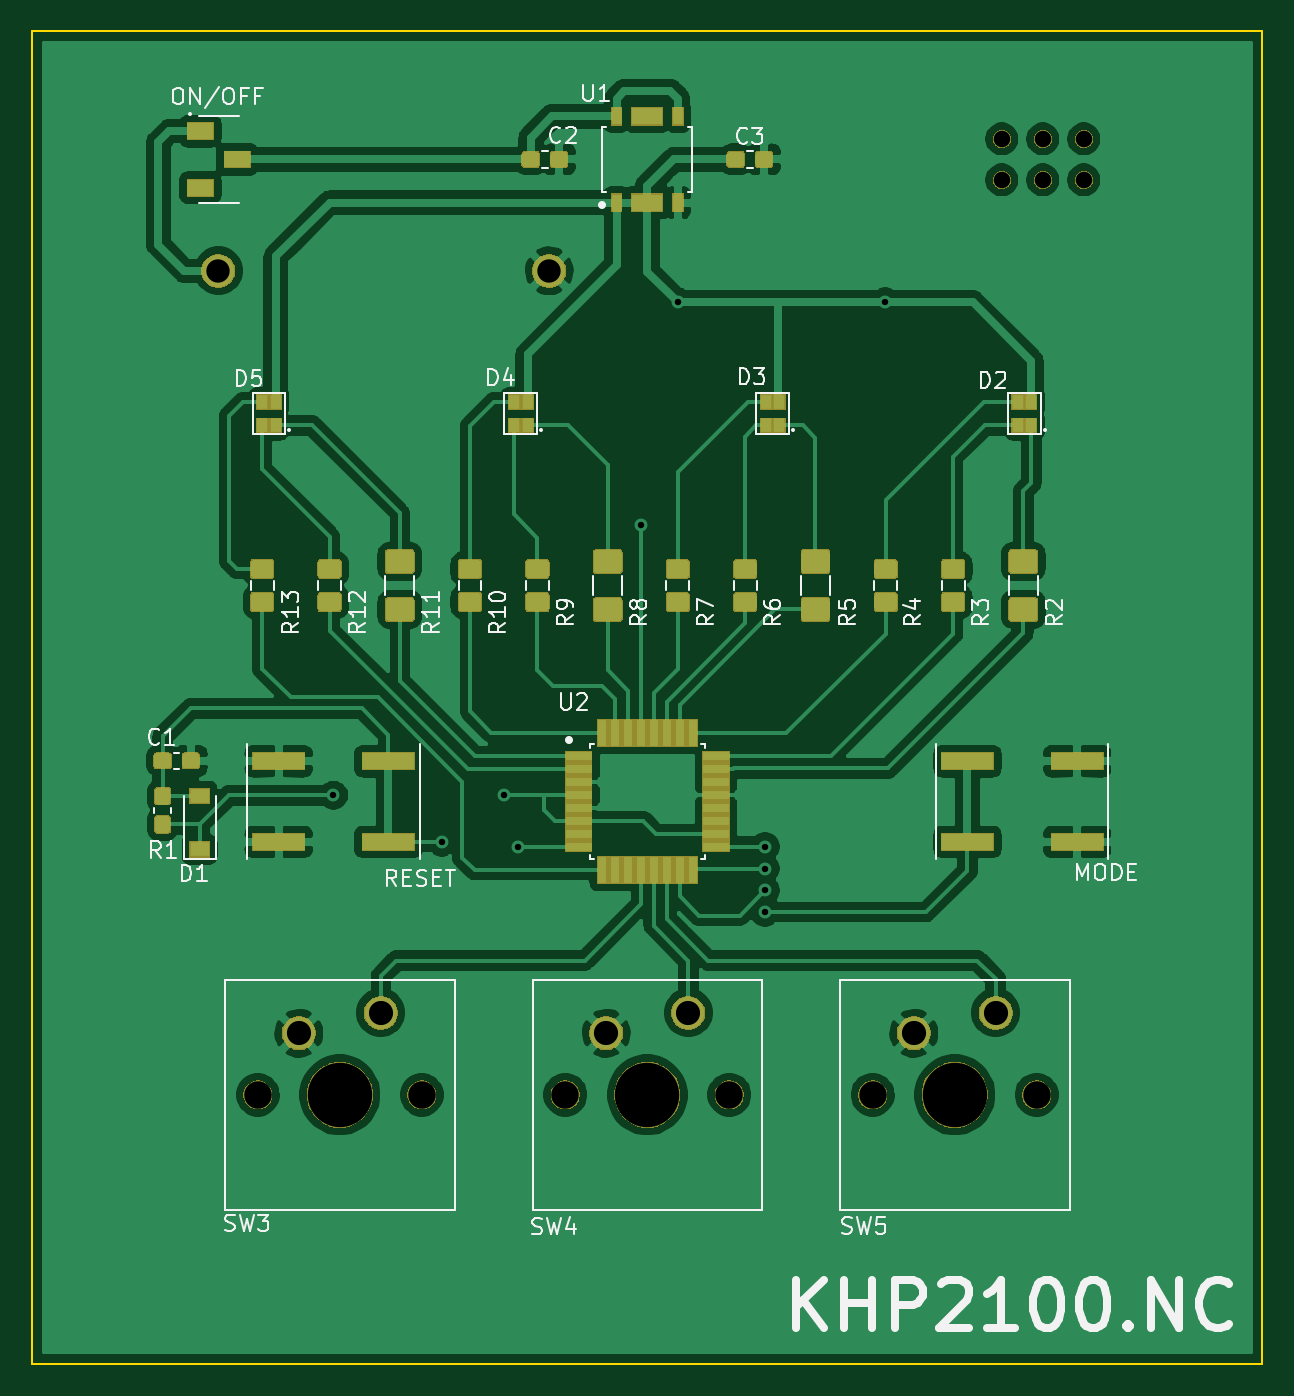
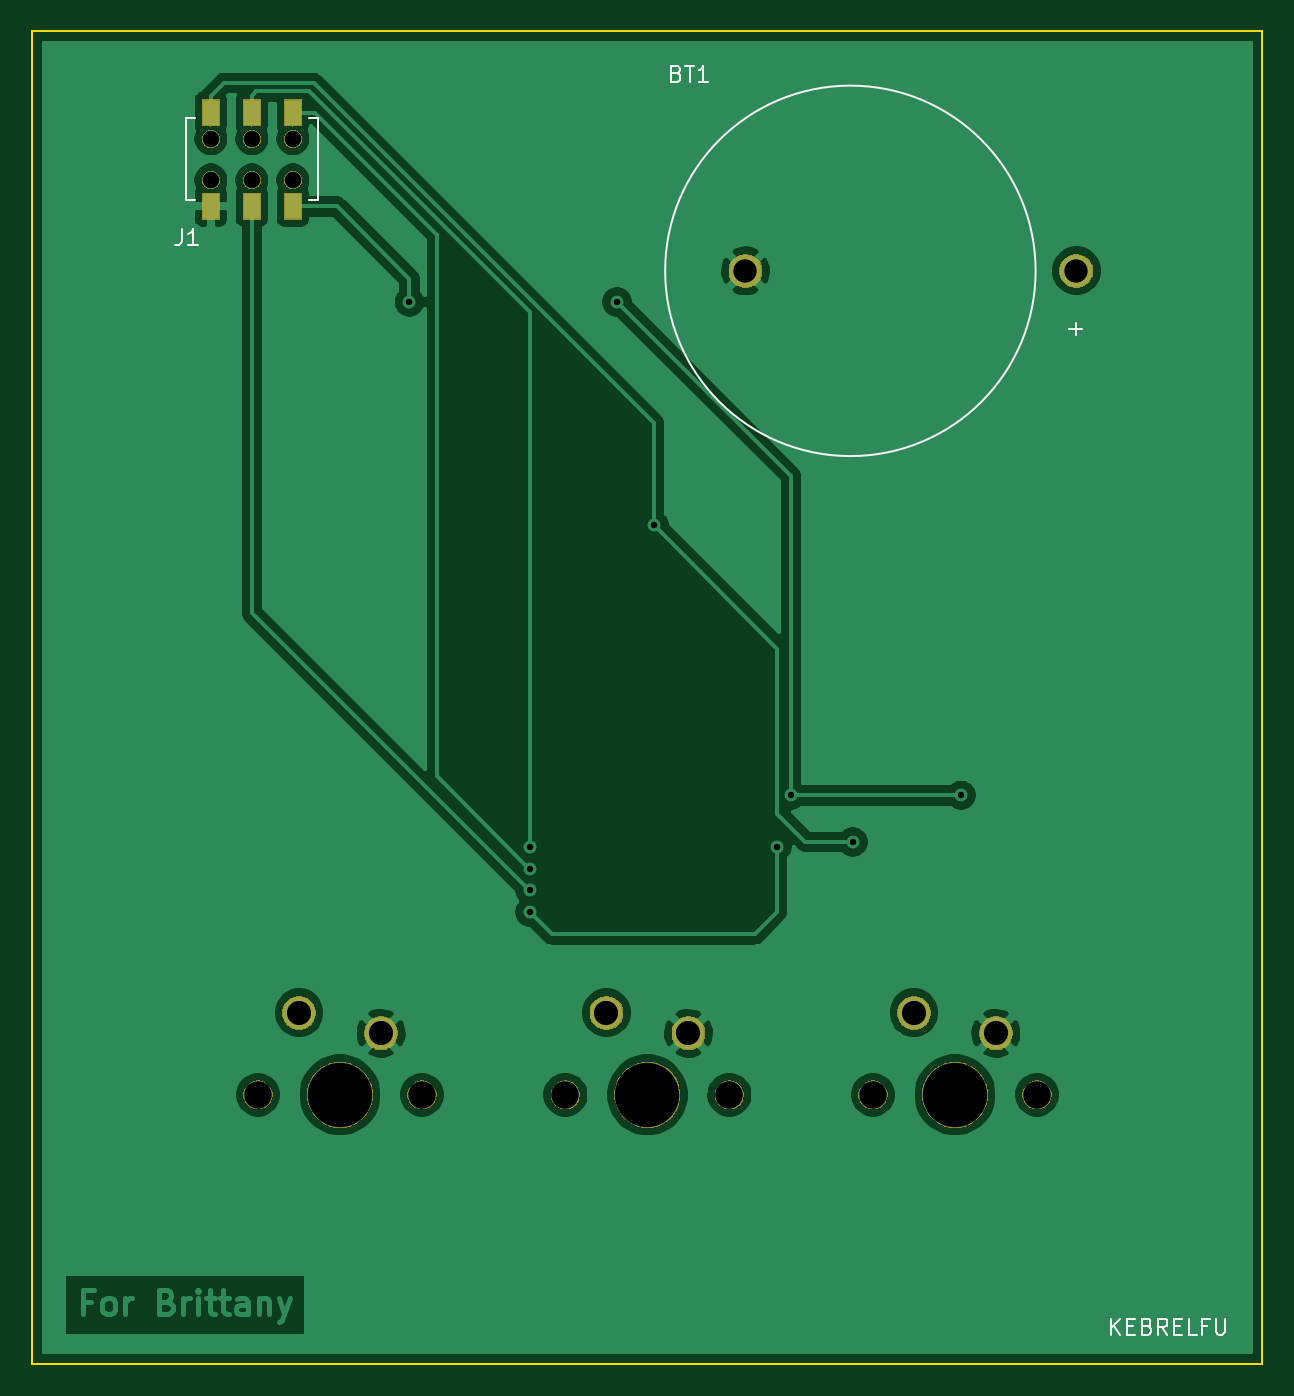
Circuit board: 11 layer files. Board 76.2 x 82.6 mm.
- bottom_copper: KHP2100-B_Cu.gbr (68919 bytes)
- bottom_mask: KHP2100-B_Mask.gbr (30939 bytes)
- paste: KHP2100-B_Paste.gbr (692 bytes)
- bottom_silk: KHP2100-B_SilkS.gbr (4009 bytes)
- outline: KHP2100-Edge_Cuts.gbr (705 bytes)
- top_copper: KHP2100-F_Cu.gbr (217271 bytes)
- top_mask: KHP2100-F_Mask.gbr (63285 bytes)
- paste: KHP2100-F_Paste.gbr (60701 bytes)
- top_silk: KHP2100-F_SilkS.gbr (31280 bytes)
- drill: KHP2100-NPTH.drl (580 bytes)
- drill: KHP2100-PTH.drl (631 bytes)

=== bottom_copper: KHP2100-B_Cu.gbr (68919 bytes, source omitted) ===
=== bottom_mask: KHP2100-B_Mask.gbr (30939 bytes, source omitted) ===
=== paste: KHP2100-B_Paste.gbr ===
G04 #@! TF.GenerationSoftware,KiCad,Pcbnew,(5.1.5)-3*
G04 #@! TF.CreationDate,2021-01-15T00:08:51-08:00*
G04 #@! TF.ProjectId,KHP2100,4b485032-3130-4302-9e6b-696361645f70,NC*
G04 #@! TF.SameCoordinates,Original*
G04 #@! TF.FileFunction,Paste,Bot*
G04 #@! TF.FilePolarity,Positive*
%FSLAX46Y46*%
G04 Gerber Fmt 4.6, Leading zero omitted, Abs format (unit mm)*
G04 Created by KiCad (PCBNEW (5.1.5)-3) date 2021-01-15 00:08:51*
%MOMM*%
%LPD*%
G04 APERTURE LIST*
%ADD10R,1.000000X1.560000*%
G04 APERTURE END LIST*
D10*
X175198900Y-57318200D03*
X172658900Y-57318200D03*
X170118900Y-57318200D03*
X175198900Y-63128200D03*
X172658900Y-63128200D03*
X170118900Y-63128200D03*
M02*

=== bottom_silk: KHP2100-B_SilkS.gbr ===
G04 #@! TF.GenerationSoftware,KiCad,Pcbnew,(5.1.5)-3*
G04 #@! TF.CreationDate,2021-01-15T00:08:51-08:00*
G04 #@! TF.ProjectId,KHP2100,4b485032-3130-4302-9e6b-696361645f70,NC*
G04 #@! TF.SameCoordinates,Original*
G04 #@! TF.FileFunction,Legend,Bot*
G04 #@! TF.FilePolarity,Positive*
%FSLAX46Y46*%
G04 Gerber Fmt 4.6, Leading zero omitted, Abs format (unit mm)*
G04 Created by KiCad (PCBNEW (5.1.5)-3) date 2021-01-15 00:08:51*
%MOMM*%
%LPD*%
G04 APERTURE LIST*
%ADD10C,0.150000*%
%ADD11C,0.120000*%
G04 APERTURE END LIST*
D10*
X119424009Y-133040380D02*
X119424009Y-132040380D01*
X118852580Y-133040380D02*
X119281152Y-132468952D01*
X118852580Y-132040380D02*
X119424009Y-132611809D01*
X118424009Y-132516571D02*
X118090676Y-132516571D01*
X117947819Y-133040380D02*
X118424009Y-133040380D01*
X118424009Y-132040380D01*
X117947819Y-132040380D01*
X117185914Y-132516571D02*
X117043057Y-132564190D01*
X116995438Y-132611809D01*
X116947819Y-132707047D01*
X116947819Y-132849904D01*
X116995438Y-132945142D01*
X117043057Y-132992761D01*
X117138295Y-133040380D01*
X117519247Y-133040380D01*
X117519247Y-132040380D01*
X117185914Y-132040380D01*
X117090676Y-132088000D01*
X117043057Y-132135619D01*
X116995438Y-132230857D01*
X116995438Y-132326095D01*
X117043057Y-132421333D01*
X117090676Y-132468952D01*
X117185914Y-132516571D01*
X117519247Y-132516571D01*
X115947819Y-133040380D02*
X116281152Y-132564190D01*
X116519247Y-133040380D02*
X116519247Y-132040380D01*
X116138295Y-132040380D01*
X116043057Y-132088000D01*
X115995438Y-132135619D01*
X115947819Y-132230857D01*
X115947819Y-132373714D01*
X115995438Y-132468952D01*
X116043057Y-132516571D01*
X116138295Y-132564190D01*
X116519247Y-132564190D01*
X115519247Y-132516571D02*
X115185914Y-132516571D01*
X115043057Y-133040380D02*
X115519247Y-133040380D01*
X115519247Y-132040380D01*
X115043057Y-132040380D01*
X114138295Y-133040380D02*
X114614485Y-133040380D01*
X114614485Y-132040380D01*
X113471628Y-132516571D02*
X113804961Y-132516571D01*
X113804961Y-133040380D02*
X113804961Y-132040380D01*
X113328771Y-132040380D01*
X112947819Y-132040380D02*
X112947819Y-132849904D01*
X112900200Y-132945142D01*
X112852580Y-132992761D01*
X112757342Y-133040380D01*
X112566866Y-133040380D01*
X112471628Y-132992761D01*
X112424009Y-132945142D01*
X112376390Y-132849904D01*
X112376390Y-132040380D01*
D11*
X147057117Y-67126267D02*
G75*
G03X147057117Y-67126267I-11475067J0D01*
G01*
X176722900Y-57683200D02*
X176214900Y-57683200D01*
X176722900Y-62763200D02*
X176722900Y-57683200D01*
X176214900Y-62763200D02*
X176722900Y-62763200D01*
X168594900Y-57683200D02*
X169102900Y-57683200D01*
X168594900Y-62763200D02*
X168594900Y-57683200D01*
X169102900Y-62763200D02*
X168594900Y-62763200D01*
D10*
X146353114Y-54894171D02*
X146210257Y-54941790D01*
X146162638Y-54989409D01*
X146115019Y-55084647D01*
X146115019Y-55227504D01*
X146162638Y-55322742D01*
X146210257Y-55370361D01*
X146305495Y-55417980D01*
X146686447Y-55417980D01*
X146686447Y-54417980D01*
X146353114Y-54417980D01*
X146257876Y-54465600D01*
X146210257Y-54513219D01*
X146162638Y-54608457D01*
X146162638Y-54703695D01*
X146210257Y-54798933D01*
X146257876Y-54846552D01*
X146353114Y-54894171D01*
X146686447Y-54894171D01*
X145829304Y-54417980D02*
X145257876Y-54417980D01*
X145543590Y-55417980D02*
X145543590Y-54417980D01*
X144400733Y-55417980D02*
X144972161Y-55417980D01*
X144686447Y-55417980D02*
X144686447Y-54417980D01*
X144781685Y-54560838D01*
X144876923Y-54656076D01*
X144972161Y-54703695D01*
X121635828Y-70358047D02*
X121635828Y-71119952D01*
X122016780Y-70739000D02*
X121254876Y-70739000D01*
X177015733Y-64552580D02*
X177015733Y-65266866D01*
X177063352Y-65409723D01*
X177158590Y-65504961D01*
X177301447Y-65552580D01*
X177396685Y-65552580D01*
X176015733Y-65552580D02*
X176587161Y-65552580D01*
X176301447Y-65552580D02*
X176301447Y-64552580D01*
X176396685Y-64695438D01*
X176491923Y-64790676D01*
X176587161Y-64838295D01*
M02*

=== outline: KHP2100-Edge_Cuts.gbr ===
G04 #@! TF.GenerationSoftware,KiCad,Pcbnew,(5.1.5)-3*
G04 #@! TF.CreationDate,2021-01-15T00:08:51-08:00*
G04 #@! TF.ProjectId,KHP2100,4b485032-3130-4302-9e6b-696361645f70,NC*
G04 #@! TF.SameCoordinates,Original*
G04 #@! TF.FileFunction,Profile,NP*
%FSLAX46Y46*%
G04 Gerber Fmt 4.6, Leading zero omitted, Abs format (unit mm)*
G04 Created by KiCad (PCBNEW (5.1.5)-3) date 2021-01-15 00:08:51*
%MOMM*%
%LPD*%
G04 APERTURE LIST*
%ADD10C,0.150000*%
G04 APERTURE END LIST*
D10*
X186253050Y-52273200D02*
X186253050Y-134823200D01*
X110053050Y-52273200D02*
X110053050Y-134823200D01*
X186253050Y-52273200D02*
X110053050Y-52273200D01*
X110053050Y-134823200D02*
X186253050Y-134823200D01*
M02*

=== top_copper: KHP2100-F_Cu.gbr (217271 bytes, source omitted) ===
=== top_mask: KHP2100-F_Mask.gbr (63285 bytes, source omitted) ===
=== paste: KHP2100-F_Paste.gbr (60701 bytes, source omitted) ===
=== top_silk: KHP2100-F_SilkS.gbr (31280 bytes, source omitted) ===
=== drill: KHP2100-NPTH.drl ===
M48
; DRILL file {KiCad (5.1.5)-3} date 1/15/2021 12:09:41 AM
; FORMAT={-:-/ absolute / inch / decimal}
; #@! TF.CreationDate,2021-01-15T00:09:41-08:00
; #@! TF.GenerationSoftware,Kicad,Pcbnew,(5.1.5)-3
; #@! TF.FileFunction,NonPlated,1,2,NPTH
FMAT,2
INCH
T1C0.0402
T2C0.0670
T3C0.1570
%
G90
G05
T1
X6.6976Y-2.321
X6.6976Y-2.421
X6.7976Y-2.321
X6.7976Y-2.421
X6.8976Y-2.321
X6.8976Y-2.421
T2
X4.8828Y-4.6525
X5.2828Y-4.6525
X6.3826Y-4.6525
X6.7826Y-4.6525
X5.6328Y-4.6525
X6.0328Y-4.6525
T3
X5.0828Y-4.6525
X6.5826Y-4.6525
X5.8328Y-4.6525
T0
M30

=== drill: KHP2100-PTH.drl ===
M48
; DRILL file {KiCad (5.1.5)-3} date 1/15/2021 12:09:41 AM
; FORMAT={-:-/ absolute / inch / decimal}
; #@! TF.CreationDate,2021-01-15T00:09:41-08:00
; #@! TF.GenerationSoftware,Kicad,Pcbnew,(5.1.5)-3
; #@! TF.FileFunction,Plated,1,2,PTH
FMAT,2
INCH
T1C0.0157
T2C0.0570
T3C0.0590
%
G90
G05
T1
X5.0673Y-3.922
X5.332Y-4.0355
X5.483Y-3.922
X5.517Y-4.0473
X5.817Y-3.263
X5.907Y-2.719
X6.12Y-4.0473
X6.12Y-4.1005
X6.12Y-4.1538
X6.12Y-4.207
X6.4133Y-2.719
T2
X4.7867Y-2.6428
X5.5938Y-2.6428
T3
X4.9828Y-4.5025
X5.1828Y-4.4525
X6.4826Y-4.5025
X6.6826Y-4.4525
X5.7328Y-4.5025
X5.9328Y-4.4525
T0
M30

